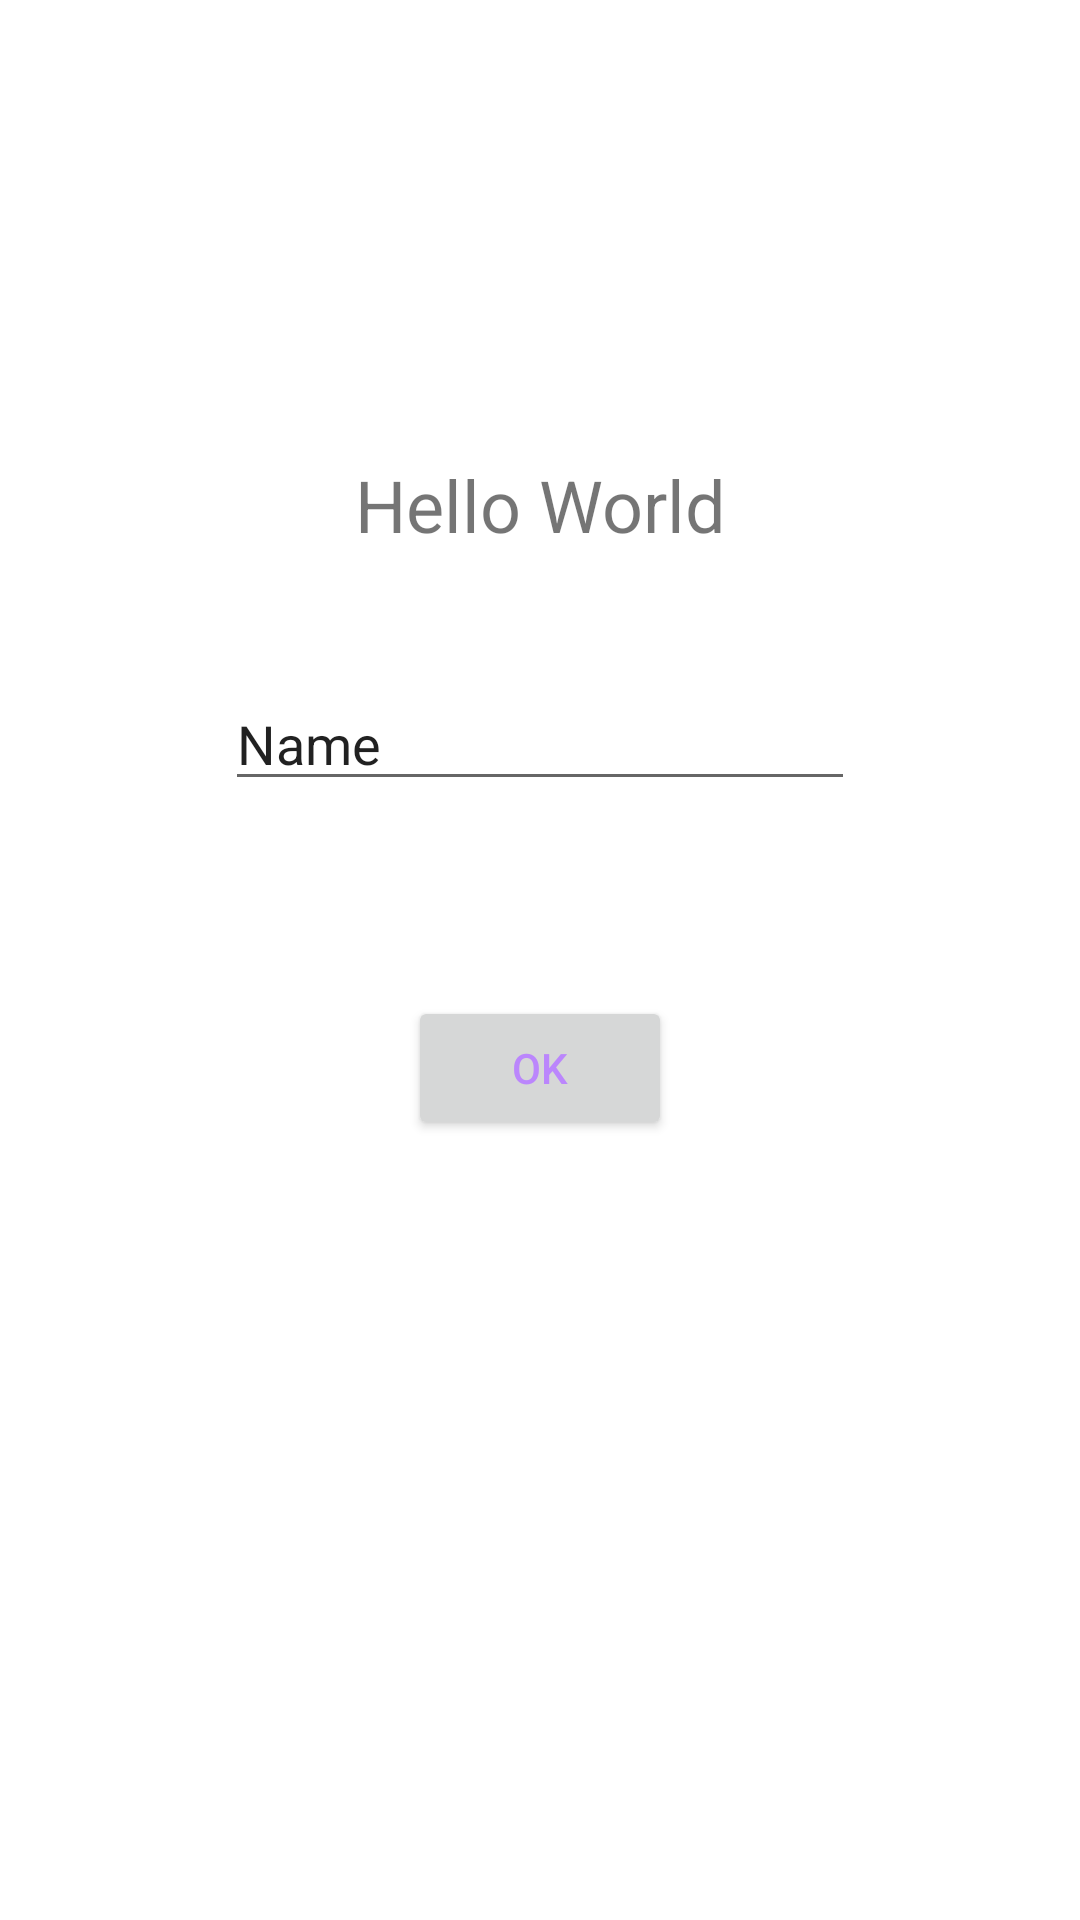

The Android layout XML behind this screen, and the referenced resources:
<!-- AndroidManifest.xml: application theme Theme.MobileProgrammingEx -->
<!-- res/layout/activity_e01_button.xml -->
<?xml version="1.0" encoding="utf-8"?>
<androidx.constraintlayout.widget.ConstraintLayout xmlns:android="http://schemas.android.com/apk/res/android"
    xmlns:app="http://schemas.android.com/apk/res-auto"
    xmlns:tools="http://schemas.android.com/tools"
    android:layout_width="match_parent"
    android:layout_height="match_parent"
    tools:context=".ex02.E01Button">

    <TextView
        android:id="@+id/text_hello_world"
        android:layout_width="wrap_content"
        android:layout_height="wrap_content"
        android:textSize="24sp"
        android:text="@string/HelloWorld"
        app:layout_constraintBottom_toBottomOf="parent"
        app:layout_constraintEnd_toEndOf="parent"
        app:layout_constraintStart_toStartOf="parent"
        app:layout_constraintTop_toTopOf="parent"
        app:layout_constraintVertical_bias="0.25" />

    <EditText
        android:id="@+id/editText"
        android:layout_width="wrap_content"
        android:layout_height="wrap_content"
        android:inputType="textPersonName"
        android:ems="10"
        android:text="Name"
        app:layout_constraintBottom_toBottomOf="parent"
        app:layout_constraintTop_toBottomOf="@+id/text_hello_world"
        app:layout_constraintStart_toStartOf="parent"
        app:layout_constraintEnd_toEndOf="parent"
        app:layout_constraintVertical_bias="0.1" />

    <Button
        android:id="@+id/button"
        android:layout_width="wrap_content"
        android:layout_height="wrap_content"
        android:text="@android:string/ok"
        android:textColor="@color/purple_200"
        app:layout_constraintBottom_toBottomOf="parent"
        app:layout_constraintEnd_toEndOf="parent"
        app:layout_constraintStart_toStartOf="parent"
        app:layout_constraintTop_toBottomOf="@+id/editText"
        app:layout_constraintVertical_bias="0.2" />

</androidx.constraintlayout.widget.ConstraintLayout>
<!-- resources referenced by this layout -->
<resources>
  <string name="HelloWorld">Hello World</string>
  <style name="Theme.MobileProgrammingEx" parent="Theme.MaterialComponents.DayNight.DarkActionBar">
          
          <item name="colorPrimary">@color/purple_500</item>
          <item name="colorPrimaryVariant">@color/purple_700</item>
          <item name="colorOnPrimary">@color/white</item>
          
          <item name="colorSecondary">@color/teal_200</item>
          <item name="colorSecondaryVariant">@color/teal_700</item>
          <item name="colorOnSecondary">@color/black</item>
          
          <item name="android:statusBarColor" tools:targetApi="l">?attr/colorPrimaryVariant</item>
          
          <item name="textAllCaps">false</item>
      </style>
  <!-- not gathered from this repository: default colours our renderer supplied (Android Studio template values) -->
  <color name="purple_200">#FFBB86FC</color>
  <color name="purple_500">#FF6200EE</color>
  <color name="purple_700">#FF3700B3</color>
  <color name="teal_200">#FF03DAC5</color>
  <color name="teal_700">#FF018786</color>
  <color name="black">#FF000000</color>
  <color name="white">#FFFFFFFF</color>
</resources>
